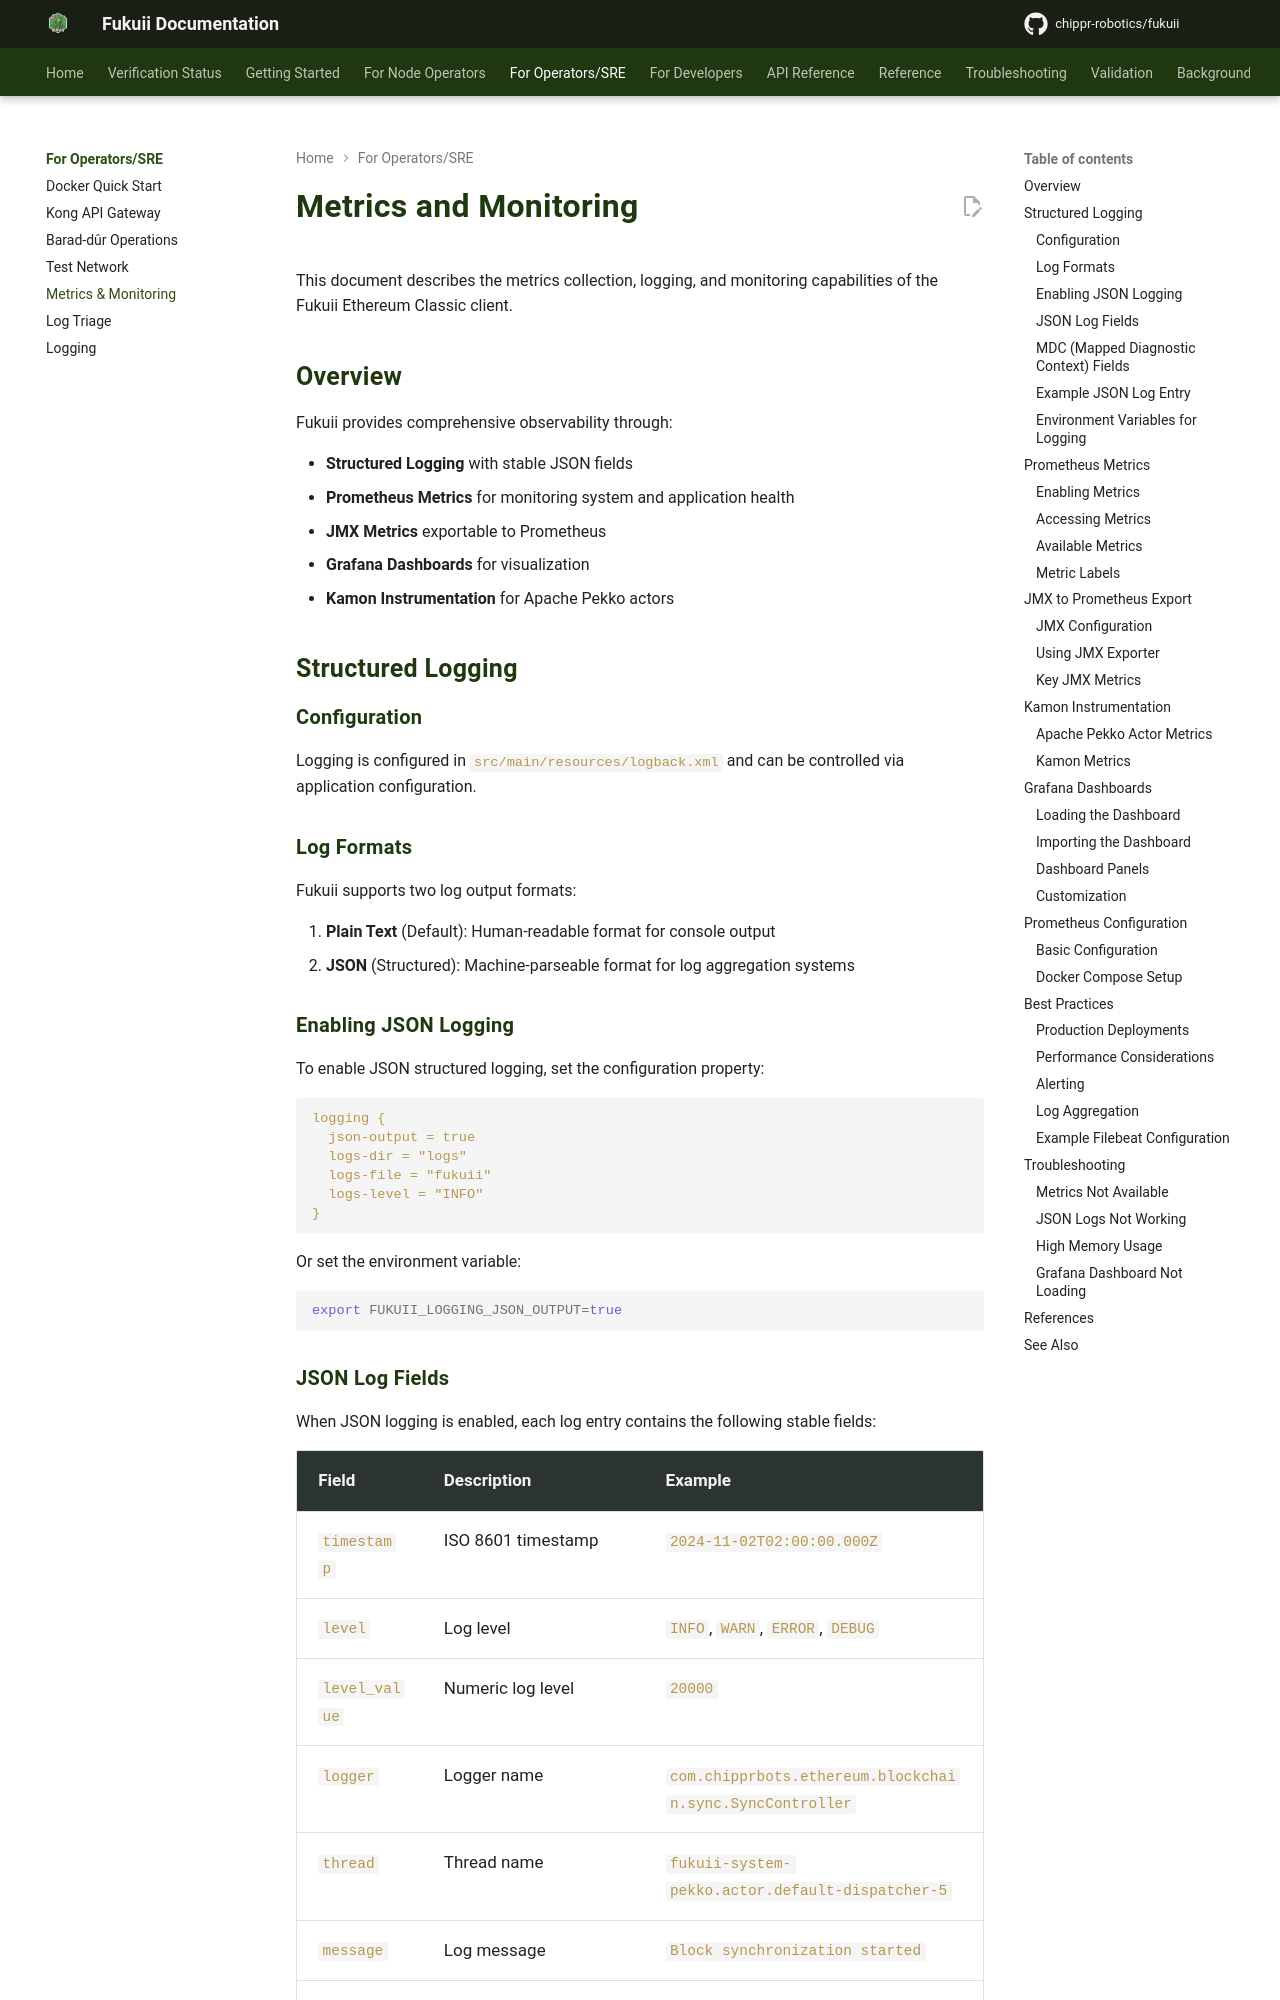

repository: chippr-robotics/fukuii · page: pr-preview/pr-1926/operations/metrics-and-monitoring/index.html · generator: mkdocs

# Metrics and Monitoring

This document describes the metrics collection, logging, and monitoring capabilities of the Fukuii Ethereum Classic client.

## Overview

Fukuii provides comprehensive observability through:

- **Structured Logging** with stable JSON fields
- **Prometheus Metrics** for monitoring system and application health
- **JMX Metrics** exportable to Prometheus
- **Grafana Dashboards** for visualization
- **Kamon Instrumentation** for Apache Pekko actors

## Structured Logging

### Configuration

Logging is configured in `src/main/resources/logback.xml` and can be controlled via application configuration.

### Log Formats

Fukuii supports two log output formats:

1. **Plain Text** (Default): Human-readable format for console output
2. **JSON** (Structured): Machine-parseable format for log aggregation systems

### Enabling JSON Logging

To enable JSON structured logging, set the configuration property:

```hocon
logging {
  json-output = true
  logs-dir = "logs"
  logs-file = "fukuii"
  logs-level = "INFO"
}
```

Or set the environment variable:

```bash
export FUKUII_LOGGING_JSON_OUTPUT=true
```
